Photos from the image-classification dataset "dataset" in the GitHub repository rittikaadhikari/CU-Recycle. Its 2 classes are: recycle, trash.

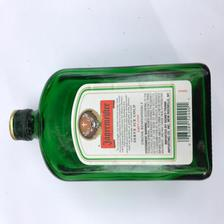
Label: trash

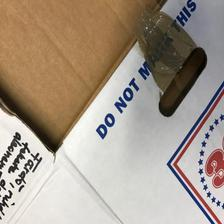
Label: recycle

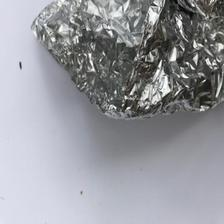
Label: trash

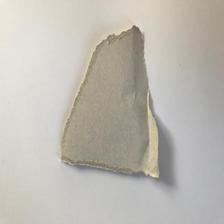
Label: recycle

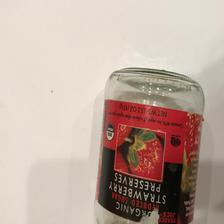
Label: trash

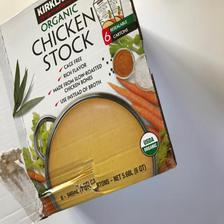
Label: recycle
